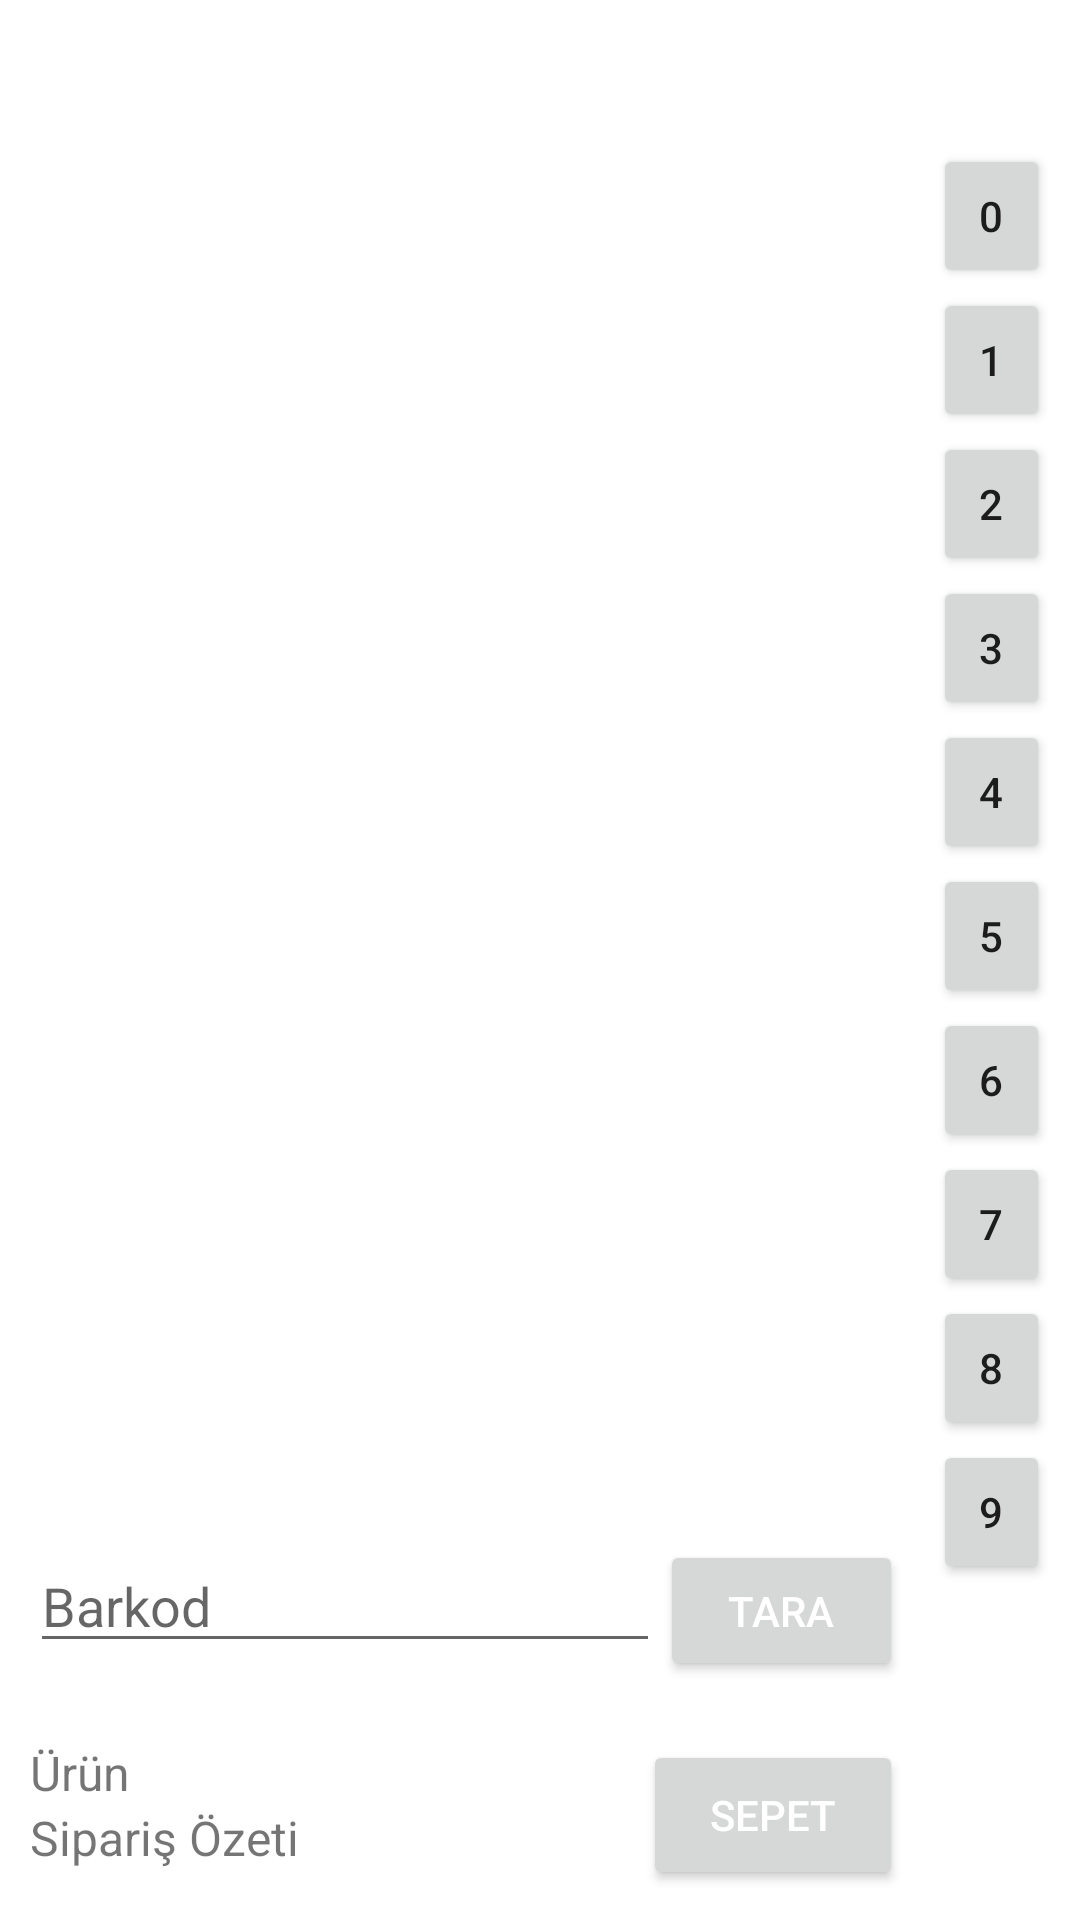

Produce the Android XML layout that renders to this screen, including the resource entries it uses.
<!-- AndroidManifest.xml: application theme Theme.Market -->
<!-- res/layout/fragment_nav_main_sale.xml -->
<?xml version="1.0" encoding="utf-8"?>
<LinearLayout xmlns:android="http://schemas.android.com/apk/res/android"
    xmlns:app="http://schemas.android.com/apk/res-auto"
    xmlns:tools="http://schemas.android.com/tools"
    android:layout_width="match_parent"
    android:layout_height="match_parent"
    android:orientation="horizontal"
    tools:context=".ui.MainSaleFragment">

    

    <LinearLayout
        android:layout_width="match_parent"
        android:layout_height="match_parent"
        android:layout_weight="1"
        android:orientation="vertical">

        <com.google.android.material.tabs.TabLayout
            android:id="@+id/tab_bar_main"
            android:layout_width="match_parent"
            android:layout_height="wrap_content"
            app:tabMode="scrollable"
            app:tabGravity="center"
            tools:ignore="SpeakableTextPresentCheck">


        </com.google.android.material.tabs.TabLayout>

        <androidx.viewpager.widget.ViewPager
            android:id="@+id/main_fragmet_view_pager"
            android:layout_width="match_parent"
            android:layout_height="match_parent"
            android:layout_weight="2"
            tools:ignore="SpeakableTextPresentCheck">

        </androidx.viewpager.widget.ViewPager>

        <LinearLayout
            android:layout_width="match_parent"
            android:layout_height="wrap_content"
            android:layout_margin="10dp"
            android:layout_weight="0.01"
            android:orientation="horizontal">

            <EditText
                android:id="@+id/editTextTextPersonName"
                android:layout_width="wrap_content"
                android:layout_height="wrap_content"
                android:ems="10"
                android:inputType="textPersonName"
                android:hint="Barkod" />

            <Button
                android:id="@+id/main_barcode_button"
                android:layout_width="wrap_content"
                android:layout_height="wrap_content"
                android:text="Tara"
                android:textColor="@color/primaryTextColor"
                app:iconTint="@color/primaryTextColor" />
        </LinearLayout>

        <LinearLayout
            android:layout_width="match_parent"
            android:layout_height="wrap_content"
            android:orientation="horizontal">

            <LinearLayout
                android:layout_width="match_parent"
                android:layout_height="wrap_content"
                android:layout_margin="10dp"
                android:layout_weight="1"
                android:orientation="vertical">

                <TextView
                    android:id="@+id/textView4"
                    android:layout_width="match_parent"
                    android:layout_height="wrap_content"
                    android:layout_weight="1"
                    android:text="Ürün"
                    android:textSize="16sp" />

                <TextView
                    android:id="@+id/textView5"
                    android:layout_width="match_parent"
                    android:layout_height="wrap_content"
                    android:layout_weight="1"
                    android:text="Sipariş Özeti"
                    android:textSize="16sp" />
            </LinearLayout>

            <Button
                android:id="@+id/main_fragment_go_to_scuttle"
                android:layout_width="wrap_content"
                android:layout_height="50dp"
                android:layout_margin="10dp"
                android:layout_weight="0.01"
                android:text="sepet"
                android:textColor="@color/secondaryTextColor" />
        </LinearLayout>
    </LinearLayout>

    <LinearLayout
        android:layout_width="wrap_content"
        android:layout_height="match_parent"
        android:layout_marginLeft="5dp"
        android:layout_marginTop="10dp"
        android:layout_marginEnd="10dp"
        android:layout_marginRight="5dp"
        android:layout_marginBottom="10dp"
        android:layout_weight="1"
        android:orientation="vertical">

        <TextView
            android:id="@+id/textView3"
            android:layout_width="match_parent"
            android:layout_height="wrap_content" />

        <TextView
            android:id="@+id/textView6"
            android:layout_width="match_parent"
            android:layout_height="wrap_content" />

        <Button
            android:id="@+id/button3"
            android:layout_width="match_parent"
            android:layout_height="wrap_content"
            android:text="0" />

        <Button
            android:id="@+id/button4"
            android:layout_width="match_parent"
            android:layout_height="wrap_content"
            android:text="1" />

        <Button
            android:id="@+id/button5"
            android:layout_width="match_parent"
            android:layout_height="wrap_content"
            android:text="2" />

        <Button
            android:id="@+id/button6"
            android:layout_width="match_parent"
            android:layout_height="wrap_content"
            android:text="3" />

        <Button
            android:id="@+id/button7"
            android:layout_width="match_parent"
            android:layout_height="wrap_content"
            android:text="4" />

        <Button
            android:id="@+id/button8"
            android:layout_width="match_parent"
            android:layout_height="wrap_content"
            android:text="5" />

        <Button
            android:id="@+id/button9"
            android:layout_width="match_parent"
            android:layout_height="wrap_content"
            android:text="6" />

        <Button
            android:id="@+id/button10"
            android:layout_width="match_parent"
            android:layout_height="wrap_content"
            android:text="7" />

        <Button
            android:id="@+id/button11"
            android:layout_width="match_parent"
            android:layout_height="wrap_content"
            android:text="8" />

        <Button
            android:id="@+id/button12"
            android:layout_width="match_parent"
            android:layout_height="wrap_content"
            android:text="9" />

    </LinearLayout>

</LinearLayout>
<!-- resources referenced by this layout -->
<resources>
  <color name="primaryTextColor">#ffffff</color>
  <color name="secondaryTextColor">#ffffff</color>
  <style name="Theme.Market" parent="Theme.MaterialComponents.DayNight.DarkActionBar">
          
          <item name="colorPrimary">@color/secondaryColor</item>
          <item name="colorPrimaryVariant">@color/secondaryDarkColor</item>
          <item name="colorOnPrimary">@color/secondaryLightColor</item>
          
          <item name="colorSecondary">@color/teal_200</item>
          <item name="colorSecondaryVariant">@color/teal_700</item>
          <item name="colorOnSecondary">@color/black</item>
          
          <item name="android:statusBarColor" tools:targetApi="l">?attr/colorPrimaryVariant</item>
          
  
  
      </style>
  <color name="secondaryColor">#311b92</color>
  <color name="secondaryDarkColor">#000063</color>
  <color name="secondaryLightColor">#6746c3</color>
  <color name="teal_200">#FF03DAC5</color>
  <color name="teal_700">#FF018786</color>
  <color name="black">#FF000000</color>
</resources>
